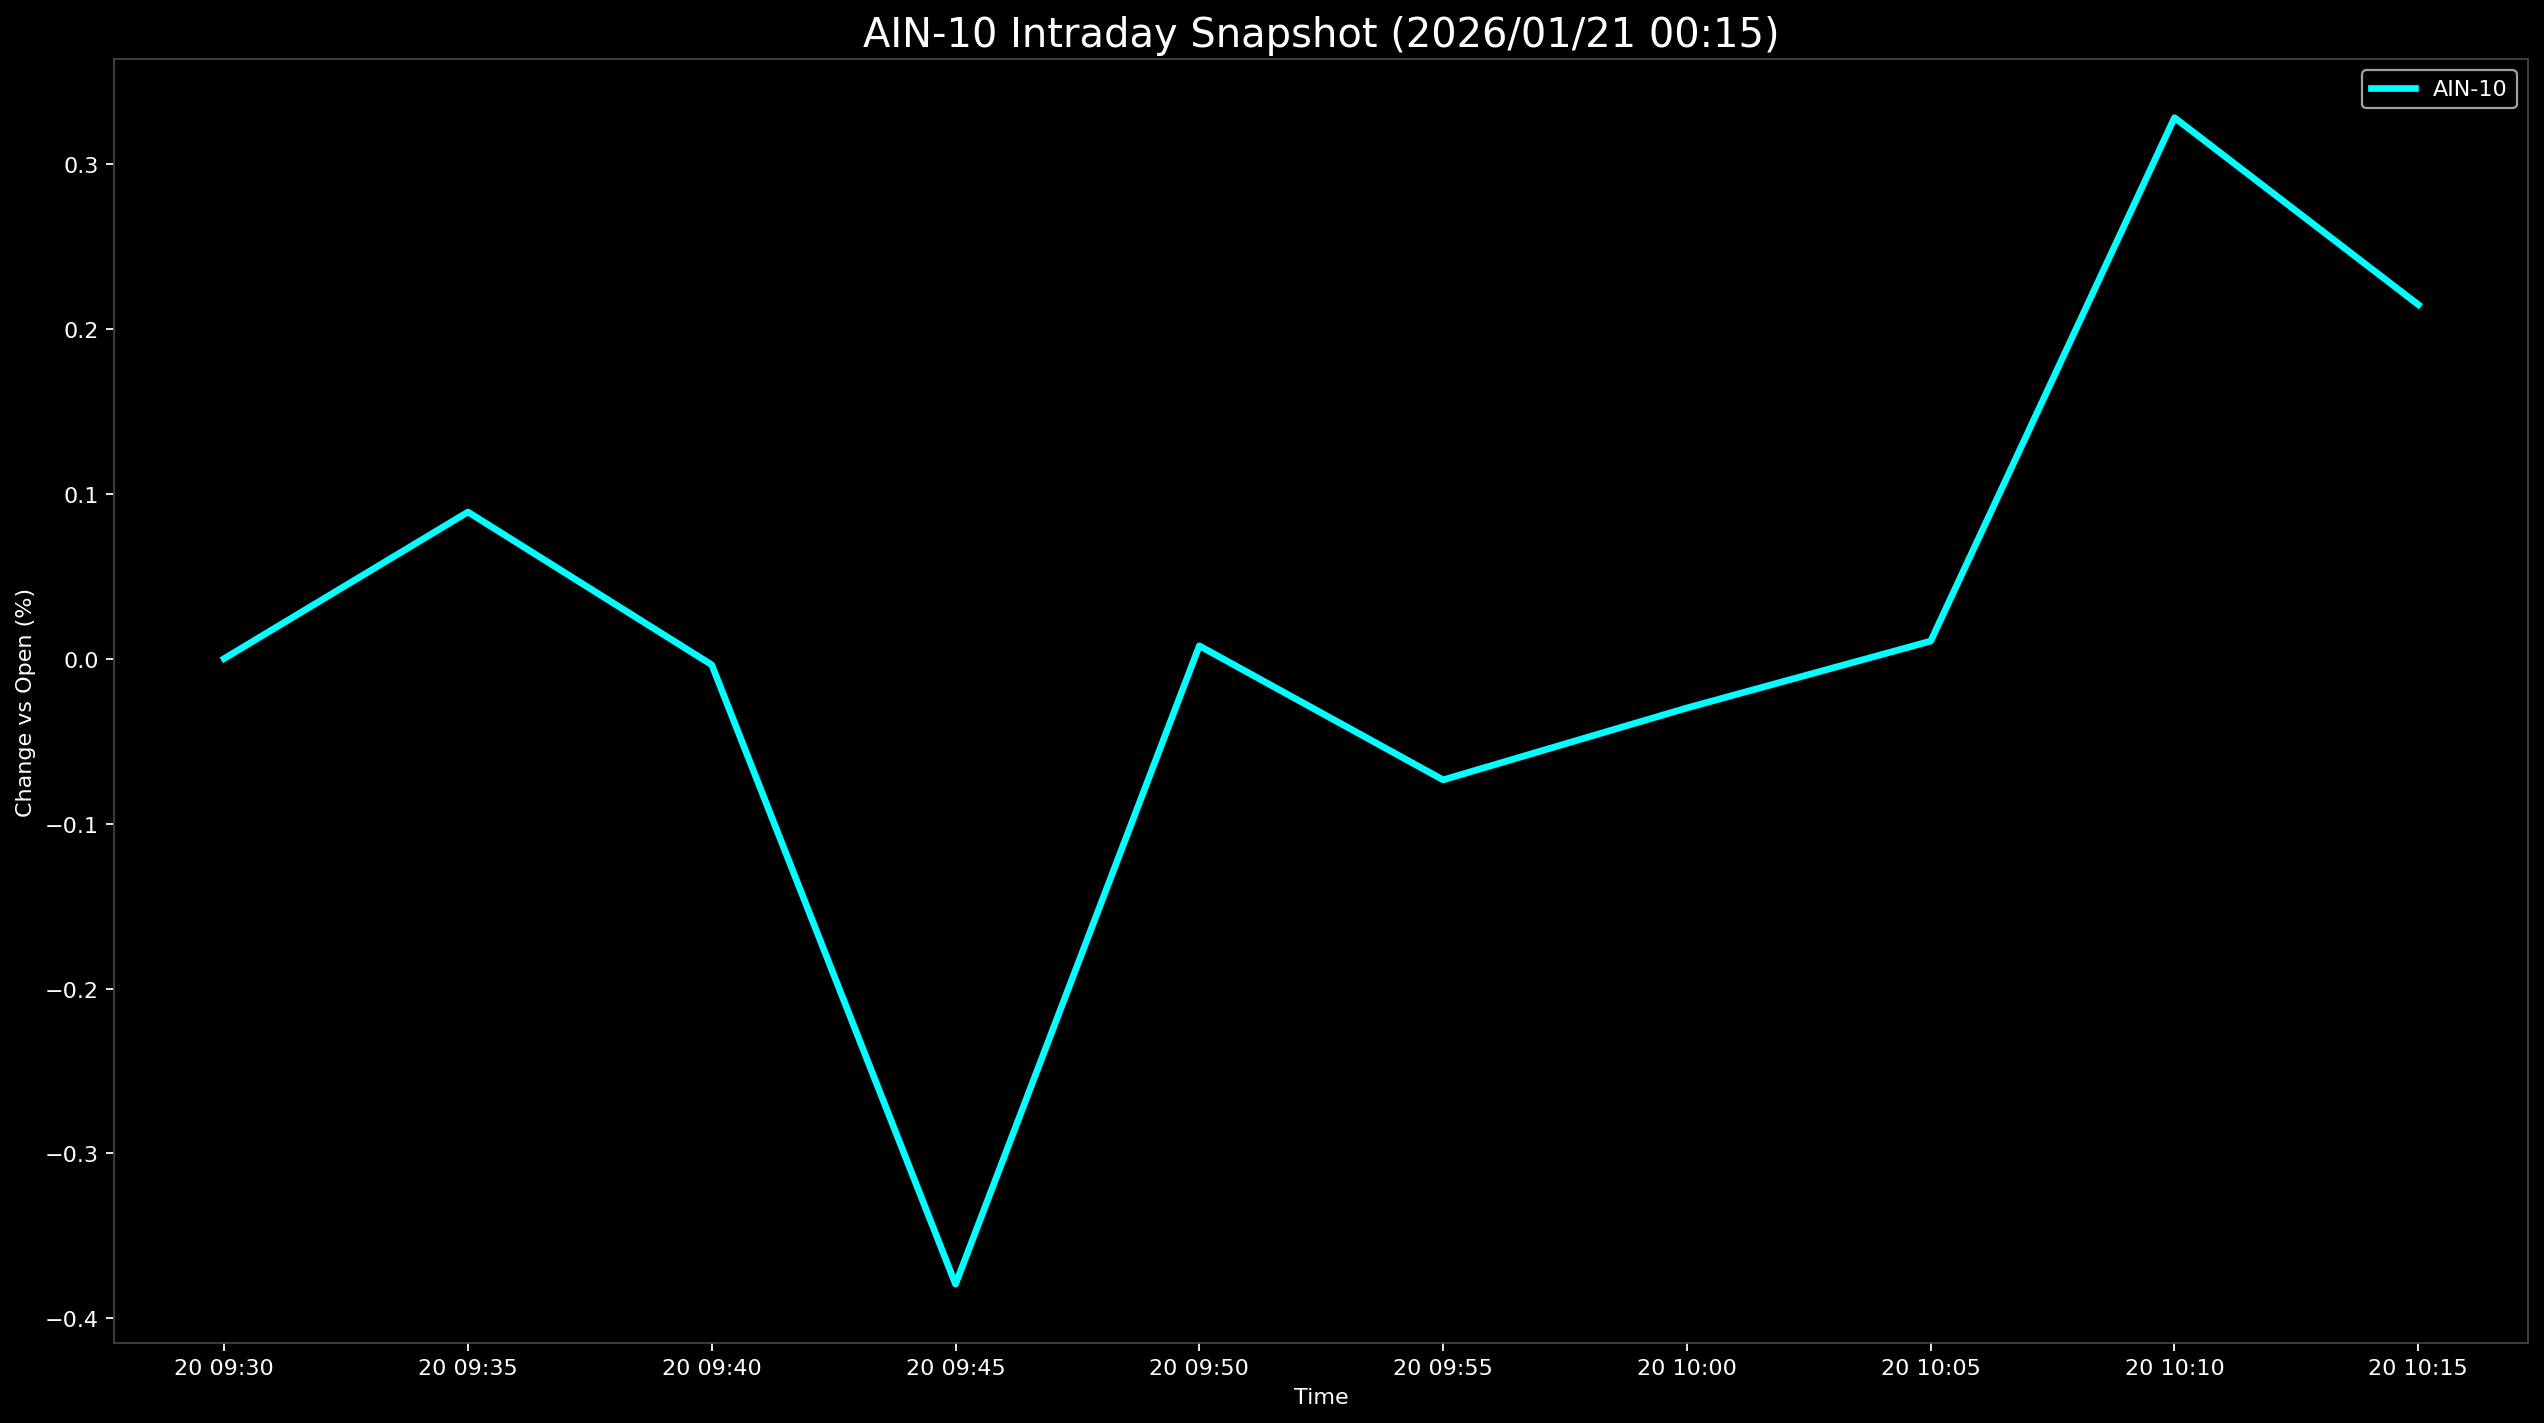

The file beside this chart, header and first rows:
Datetime, AIN-10
2026-01-20 09:30:00, 0.0
2026-01-20 09:35:00, 0.08884
2026-01-20 09:40:00, -0.003768
2026-01-20 09:45:00, -0.3793
2026-01-20 09:50:00, 0.007733
2026-01-20 09:55:00, -0.07352
2026-01-20 10:00:00, -0.02992
2026-01-20 10:05:00, 0.01059
2026-01-20 10:10:00, 0.3279
2026-01-20 10:15:00, 0.2145
